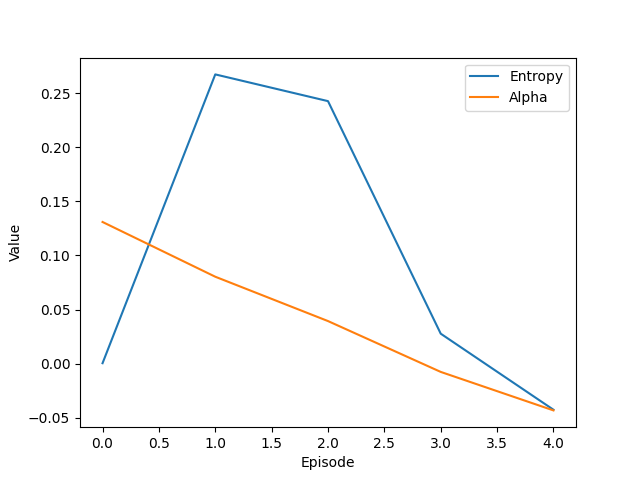

The file beside this chart, header and first rows:
Episode, Reward, Entropy, Alpha, Loss
0, -759, 0.0003935, 0.1309, 
1, -253.3, 0.2674, 0.08034, 
2, -107.7, 0.2427, 0.03934, 
3, 8.686, 0.02769, -0.007654, 
4, -245.6, -0.04262, -0.04324, 
